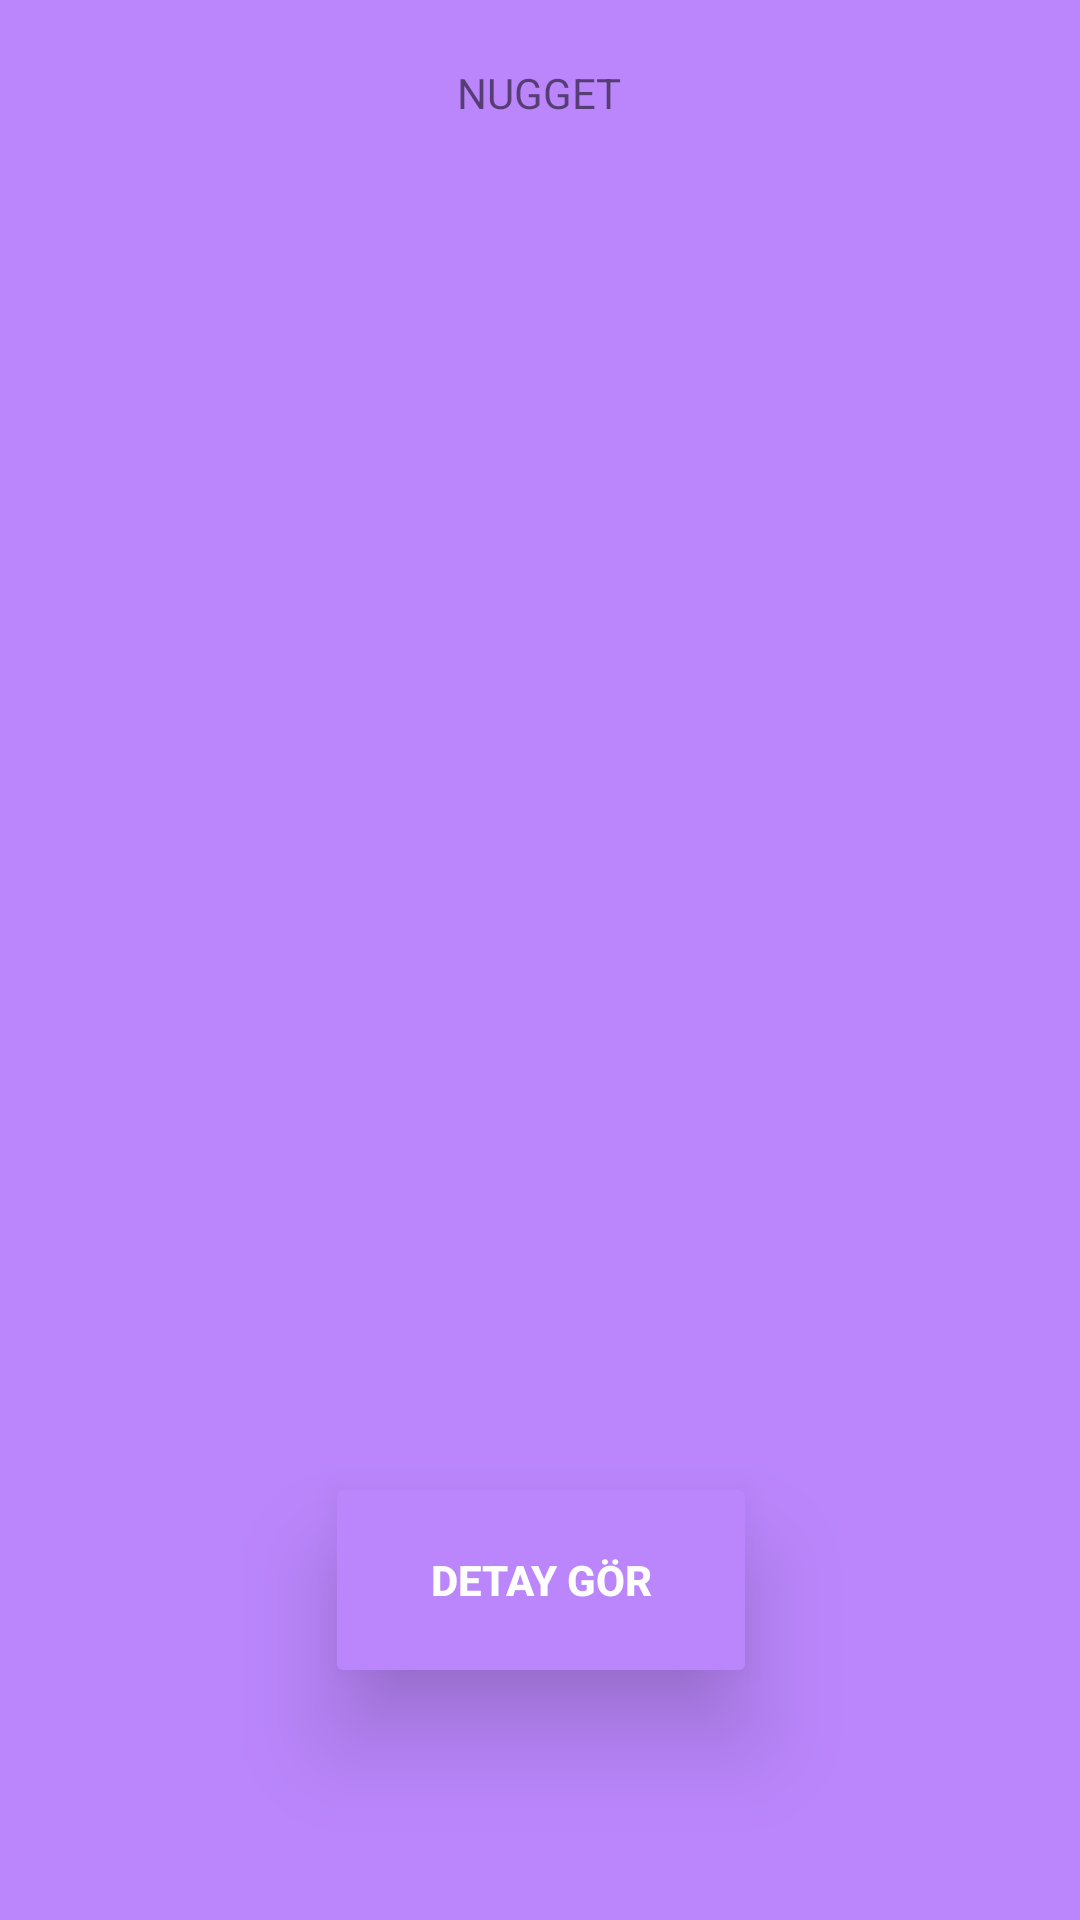

Layout XML and referenced resources for this Android screen:
<!-- AndroidManifest.xml: application theme Theme.Bootcamp -->
<!-- res/layout/fragment_navigation_home.xml -->
<?xml version="1.0" encoding="utf-8"?>
<androidx.constraintlayout.widget.ConstraintLayout xmlns:android="http://schemas.android.com/apk/res/android"
    xmlns:app="http://schemas.android.com/apk/res-auto"
    xmlns:tools="http://schemas.android.com/tools"
    android:id="@+id/navigationHome"
    android:layout_width="match_parent"
    android:layout_height="match_parent"
    android:background="@color/purple_200"
    tools:context=".NavigationHomeFragment">


    <ImageView
        android:id="@+id/dogPhoto"
        android:layout_width="229dp"
        android:layout_height="336dp"
        android:layout_gravity="center"
        android:src="@drawable/dog"
        app:layout_constraintBottom_toTopOf="@+id/detaay"
        app:layout_constraintEnd_toEndOf="parent"
        app:layout_constraintStart_toStartOf="parent"
        app:layout_constraintTop_toTopOf="parent" />

    <Button
        android:id="@+id/detaay"
        android:layout_width="144dp"
        android:layout_height="72dp"
        android:elevation="20dp"
        android:stateListAnimator="@null"
        android:text="@string/detay"
        android:textColor="#FFFFFF"
        app:backgroundTint="@color/purple_200"
        app:layout_constraintBottom_toBottomOf="parent"
        app:layout_constraintEnd_toEndOf="@+id/dogPhoto"
        app:layout_constraintStart_toStartOf="@+id/dogPhoto"
        app:layout_constraintTop_toBottomOf="@+id/dogPhoto" />

    <TextView
        android:id="@+id/HeadName"
        android:layout_width="120dp"
        android:layout_height="46dp"
        android:gravity="center"
        android:text="NUGGET"
        app:layout_constraintBottom_toTopOf="@+id/dogPhoto"
        app:layout_constraintEnd_toEndOf="parent"
        app:layout_constraintHorizontal_bias="0.498"
        app:layout_constraintStart_toStartOf="parent"
        app:layout_constraintTop_toTopOf="parent"
        app:layout_constraintVertical_bias="0.258" />
</androidx.constraintlayout.widget.ConstraintLayout>
<!-- resources referenced by this layout -->
<resources>
  <string name="detay"><b>Detay Gör</b></string>
  <style name="Theme.Bootcamp" parent="Theme.MaterialComponents.DayNight.NoActionBar">
          
          <item name="colorPrimary">#EF6C00</item>
          <item name="colorPrimaryVariant">@color/purple_700</item>
          <item name="colorOnPrimary">@color/white</item>
          
          <item name="colorSecondary">@color/teal_200</item>
          <item name="colorSecondaryVariant">@color/teal_700</item>
          <item name="colorOnSecondary">@color/black</item>
          
          <item name="android:statusBarColor" tools:targetApi="l">?attr/colorPrimaryVariant</item>
          
      </style>
  <!-- not gathered from this repository: default colours our renderer supplied (Android Studio template values) -->
  <color name="purple_200">#FFBB86FC</color>
  <color name="purple_700">#FF3700B3</color>
  <color name="teal_200">#FF03DAC5</color>
  <color name="teal_700">#FF018786</color>
  <color name="black">#FF000000</color>
  <color name="white">#FFFFFFFF</color>
</resources>
